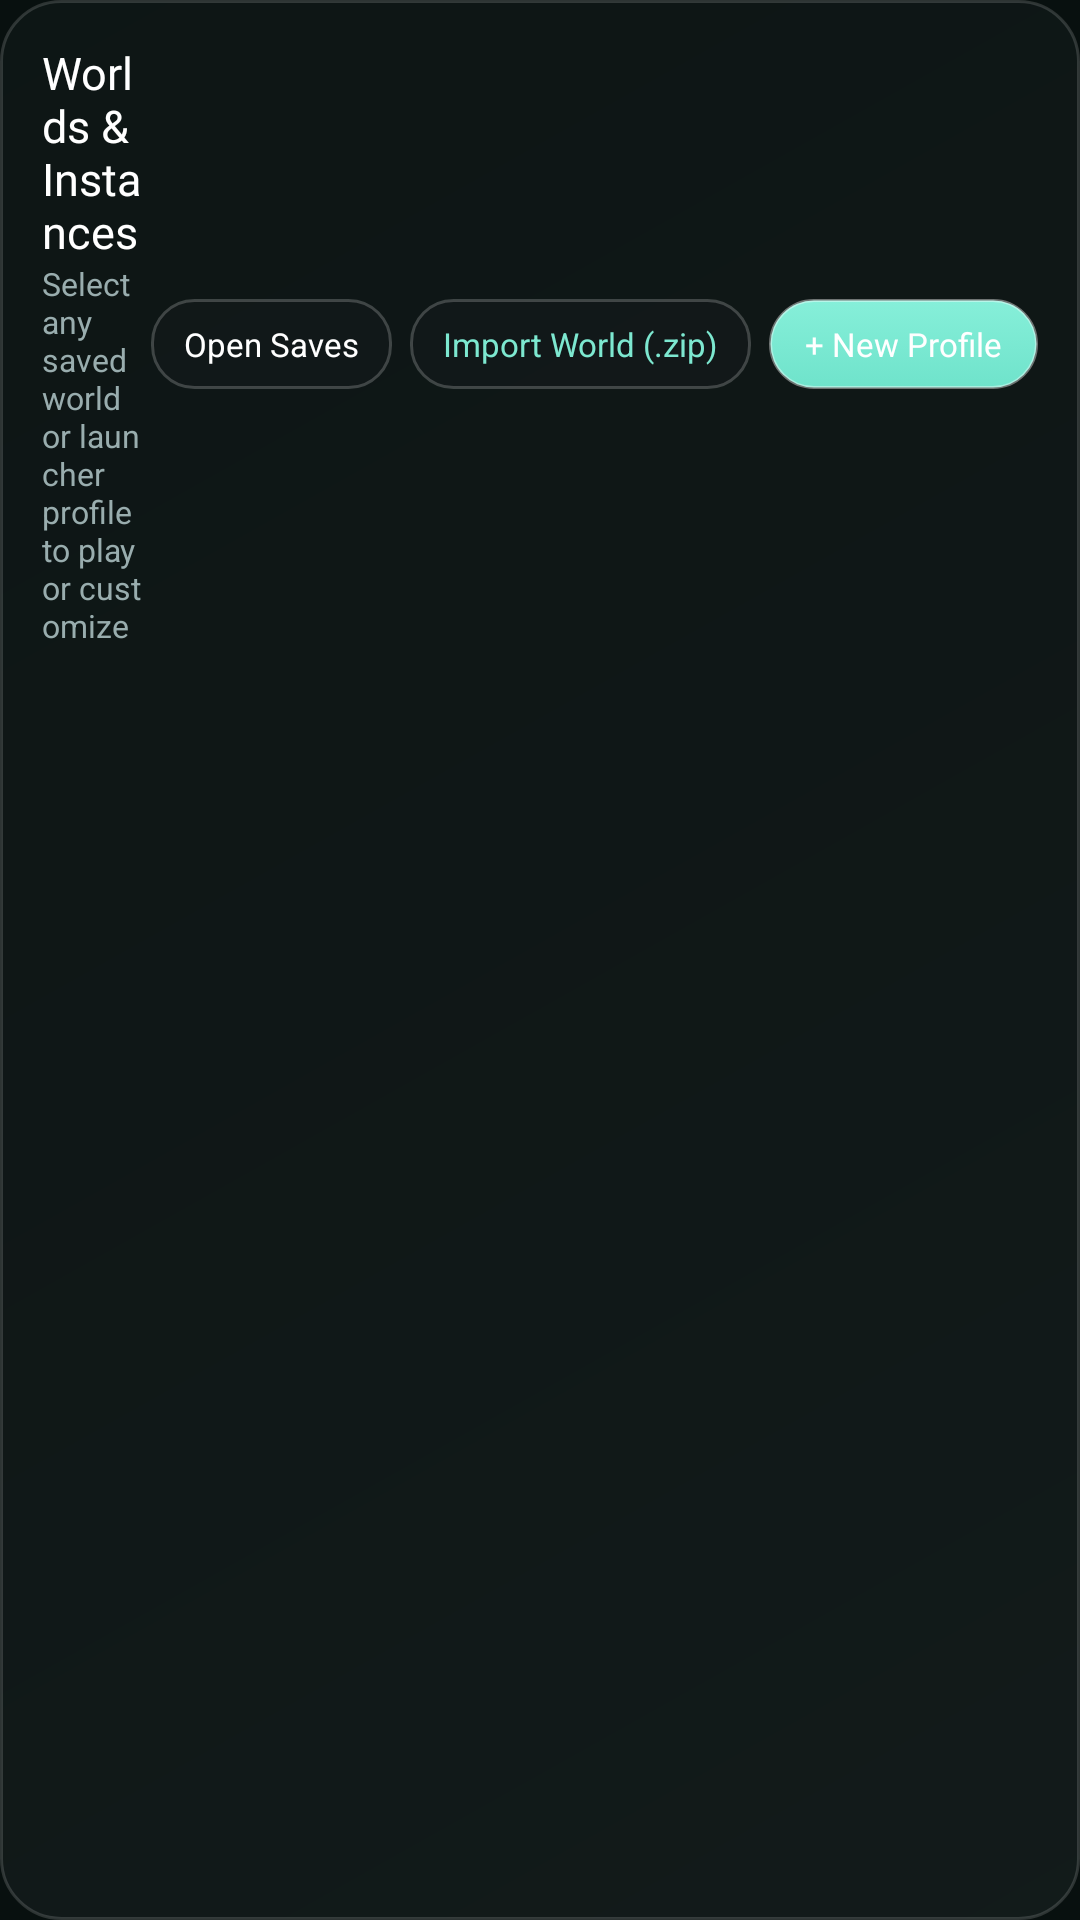

The Android layout XML behind this screen, and the referenced resources:
<!-- AndroidManifest.xml: application theme AppTheme -->
<!-- res/layout/fragment_worlds_dashboard.xml -->
<?xml version="1.0" encoding="utf-8"?>
<LinearLayout xmlns:android="http://schemas.android.com/apk/res/android"
    android:layout_width="match_parent"
    android:layout_height="match_parent"
    android:background="@drawable/bg_aurora_glass_card"
    android:orientation="vertical"
    android:padding="14dp">

    
    <LinearLayout
        android:layout_width="match_parent"
        android:layout_height="wrap_content"
        android:gravity="center_vertical"
        android:orientation="horizontal"
        android:layout_marginBottom="10dp">

        <LinearLayout
            android:layout_width="0dp"
            android:layout_height="wrap_content"
            android:layout_weight="1"
            android:orientation="vertical">

            <TextView
                android:id="@+id/worlds_header_title"
                android:layout_width="wrap_content"
                android:layout_height="wrap_content"
                android:fontFamily="@font/noto_sans_bold"
                android:text="@string/aurora_worlds_header"
                android:textColor="@color/aurora_text_white"
                android:textSize="15sp" />

            <TextView
                android:id="@+id/worlds_header_subtitle"
                android:layout_width="wrap_content"
                android:layout_height="wrap_content"
                android:text="Select any saved world or launcher profile to play or customize"
                android:textColor="@color/aurora_text_muted"
                android:textSize="10.5sp" />
        </LinearLayout>

        <TextView
            android:id="@+id/btn_worlds_open_folder"
            android:layout_width="wrap_content"
            android:layout_height="30dp"
            android:layout_marginEnd="6dp"
            android:background="@drawable/bg_aurora_more_pill"
            android:clickable="true"
            android:focusable="true"
            android:gravity="center"
            android:paddingHorizontal="11dp"
            android:text="Open Saves"
            android:textColor="@color/aurora_text_white"
            android:textSize="11sp" />

        <TextView
            android:id="@+id/btn_worlds_import_zip"
            android:layout_width="wrap_content"
            android:layout_height="30dp"
            android:layout_marginEnd="6dp"
            android:background="@drawable/bg_aurora_more_pill"
            android:clickable="true"
            android:focusable="true"
            android:gravity="center"
            android:paddingHorizontal="11dp"
            android:text="@string/aurora_import_world_zip"
            android:textColor="@color/aurora_teal_bright"
            android:textSize="11sp" />

        <TextView
            android:id="@+id/btn_worlds_new_profile"
            android:layout_width="wrap_content"
            android:layout_height="30dp"
            android:background="@drawable/bg_aurora_play_button"
            android:clickable="true"
            android:focusable="true"
            android:fontFamily="@font/noto_sans_bold"
            android:gravity="center"
            android:paddingHorizontal="12dp"
            android:text="+ New Profile"
            android:textColor="@color/aurora_text_white"
            android:textSize="11sp" />
    </LinearLayout>

    <FrameLayout
        android:layout_width="match_parent"
        android:layout_height="0dp"
        android:layout_weight="1">

        <androidx.recyclerview.widget.RecyclerView
            android:id="@+id/worlds_recycler"
            android:layout_width="match_parent"
            android:layout_height="match_parent"
            android:clipToPadding="false"
            android:paddingBottom="4dp" />

        <LinearLayout
            android:id="@+id/worlds_empty_state"
            android:layout_width="wrap_content"
            android:layout_height="wrap_content"
            android:layout_gravity="center"
            android:gravity="center"
            android:orientation="vertical"
            android:visibility="gone">

            <TextView
                android:id="@+id/worlds_empty_text"
                android:layout_width="wrap_content"
                android:layout_height="wrap_content"
                android:text="No matching worlds or profiles found"
                android:textColor="@color/aurora_text_sub"
                android:textSize="12.5sp" />

            <TextView
                android:id="@+id/btn_worlds_search_marketplace"
                android:layout_width="wrap_content"
                android:layout_height="30dp"
                android:layout_marginTop="8dp"
                android:background="@drawable/bg_aurora_more_pill"
                android:clickable="true"
                android:focusable="true"
                android:gravity="center"
                android:paddingHorizontal="14dp"
                android:text="Search in Marketplace →"
                android:textColor="@color/aurora_teal_bright"
                android:textSize="11.5sp" />
        </LinearLayout>
    </FrameLayout>
</LinearLayout>
<!-- resources referenced by this layout -->
<resources>
  <color name="aurora_teal_bright">#7DE8D0</color>
  <color name="aurora_text_muted">#99ADAE</color>
  <color name="aurora_text_sub">#CDDCDC</color>
  <color name="aurora_text_white">#FFFFFF</color>
  <!-- drawable bg_aurora_glass_card (drawable) -->
  <?xml version="1.0" encoding="utf-8"?>
  <layer-list xmlns:android="http://schemas.android.com/apk/res/android">
      <item>
          <shape android:shape="rectangle">
              <corners android:radius="20dp" />
              <gradient
                  android:angle="135"
                  android:startColor="#8C1A2223"
                  android:centerColor="#8C151C1D"
                  android:endColor="#8C111919"
                  android:type="linear" />
              <stroke
                  android:width="1dp"
                  android:color="#26FFFFFF" />
          </shape>
      </item>
  </layer-list>
  <!-- drawable bg_aurora_more_pill (drawable) -->
  <?xml version="1.0" encoding="utf-8"?>
  <selector xmlns:android="http://schemas.android.com/apk/res/android">
      <item android:state_pressed="true">
          <shape android:shape="rectangle">
              <corners android:radius="14dp" />
              <solid android:color="#337DE8D0" />
              <stroke
                  android:width="1dp"
                  android:color="#997DE8D0" />
          </shape>
      </item>
      <item>
          <shape android:shape="rectangle">
              <corners android:radius="14dp" />
              <solid android:color="#8C141B1C" />
              <stroke
                  android:width="1dp"
                  android:color="#33FFFFFF" />
          </shape>
      </item>
  </selector>
  <!-- drawable bg_aurora_play_button (drawable) -->
  <?xml version="1.0" encoding="utf-8"?>
  <selector xmlns:android="http://schemas.android.com/apk/res/android">
      <item android:state_pressed="true">
          <shape android:shape="rectangle">
              <corners android:radius="999dp" />
              <solid android:color="#C95FDCC2" />
          </shape>
      </item>
      <item>
          <shape android:shape="rectangle">
              <corners android:radius="999dp" />
              <gradient
                  android:angle="270"
                  android:startColor="#86EFD9"
                  android:endColor="#6FE3CB"
                  android:type="linear" />
              <stroke
                  android:width="1dp"
                  android:color="#66FFFFFF" />
          </shape>
      </item>
  </selector>
  <string name="aurora_import_world_zip">Import World (.zip)</string>
  <string name="aurora_worlds_header">Worlds &amp; Instances</string>
  <style name="AppTheme" parent="@style/Theme.AppCompat.NoActionBar">
          <item name="windowNoTitle">true</item>
          <item name="windowActionBar">false</item>
          <item name="android:windowContentOverlay">@null</item>
          <item name="android:windowBackground">@color/aurora_bg_deep</item>
          <item name="android:statusBarColor">@android:color/transparent</item>
          <item name="android:navigationBarColor">@android:color/transparent</item>
          <item name="colorAccent">@color/aurora_teal_primary</item>
          <item name="colorControlActivated">@color/aurora_teal_primary</item>
          <item name="preferenceTheme">@style/PreferenceThemeOverlay.v14.Material</item>
          <item name="android:textSize">@dimen/_12ssp</item>
      </style>
  <color name="aurora_bg_deep">#08100F</color>
  <color name="aurora_teal_primary">#5BDCC2</color>
</resources>
